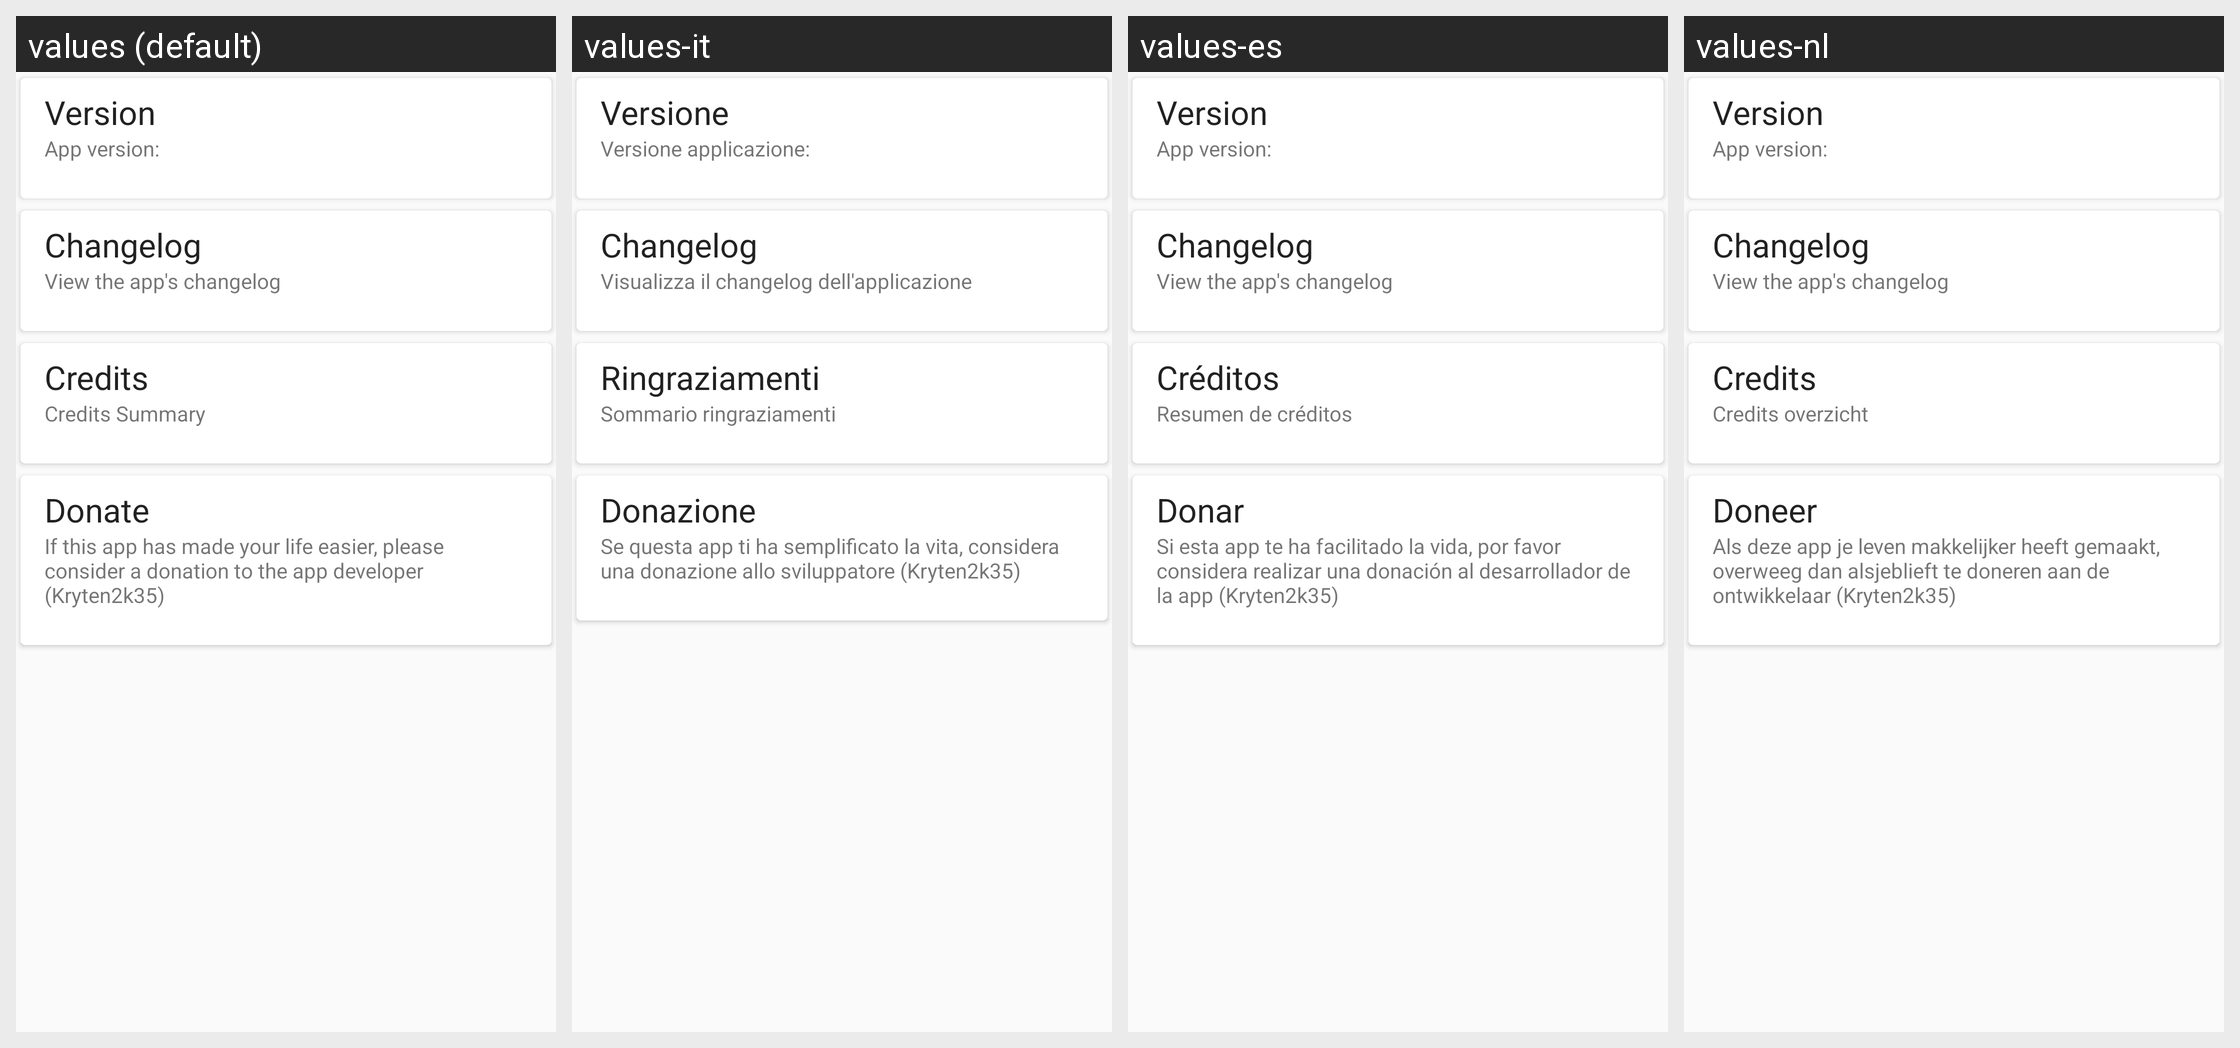

The Android screen above is rendered under several locales of the same app. Produce the string resources it draws, with the default and per-locale values.
Android screen res/layout/ota_about.xml rendered under 4 locales, left to right: values (default), values-it, values-es, values-nl. Device: Nexus 5 (rendered at 1080×1920; each locale shown at half size, 540×960, under a caption strip naming it); theme Theme.RagnarLight.
Other locales in the repository, not shown: values-de, values-pt-rBR, values-ru, values-sk, values-zh-rCN.
Strings drawn on this screen, with the default value and each locale's value (text and hints the layout hard-codes, and strings that could not be matched under every locale, appear in the picture but are not listed):

about_version_title
  values: Version
  values-it: Versione
  values-es: Version  [not translated; the default value is used]
  values-nl: Version  [not translated; the default value is used]

about_app_version
  values: App version:
  values-it: Versione applicazione:
  values-es: App version:  [not translated; the default value is used]
  values-nl: App version:  [not translated; the default value is used]

changelog
  values: Changelog
  values-it: Changelog
  values-es: Changelog  [not translated; the default value is used]
  values-nl: Changelog  [not translated; the default value is used]

changelog_summary
  values: View the app's changelog
  values-it: Visualizza il changelog dell'applicazione
  values-es: View the app's changelog  [not translated; the default value is used]
  values-nl: View the app's changelog  [not translated; the default value is used]

about_credits_title
  values: Credits
  values-it: Ringraziamenti
  values-es: Créditos
  values-nl: Credits

about_credits_summary
  values: Credits Summary
  values-it: Sommario ringraziamenti
  values-es: Resumen de créditos
  values-nl: Credits overzicht

about_donate_title
  values: Donate
  values-it: Donazione
  values-es: Donar
  values-nl: Doneer

about_donate_summary
  values: If this app has made your life easier, please consider a donation to the app developer (Kryten2k35)
  values-it: Se questa app ti ha semplificato la vita, considera una donazione allo sviluppatore (Kryten2k35)
  values-es: Si esta app te ha facilitado la vida, por favor considera realizar una donación al desarrollador de la app (Kryten2k35)
  values-nl: Als deze app je leven makkelijker heeft gemaakt, overweeg dan alsjeblieft te doneren aan de ontwikkelaar (Kryten2k35)
